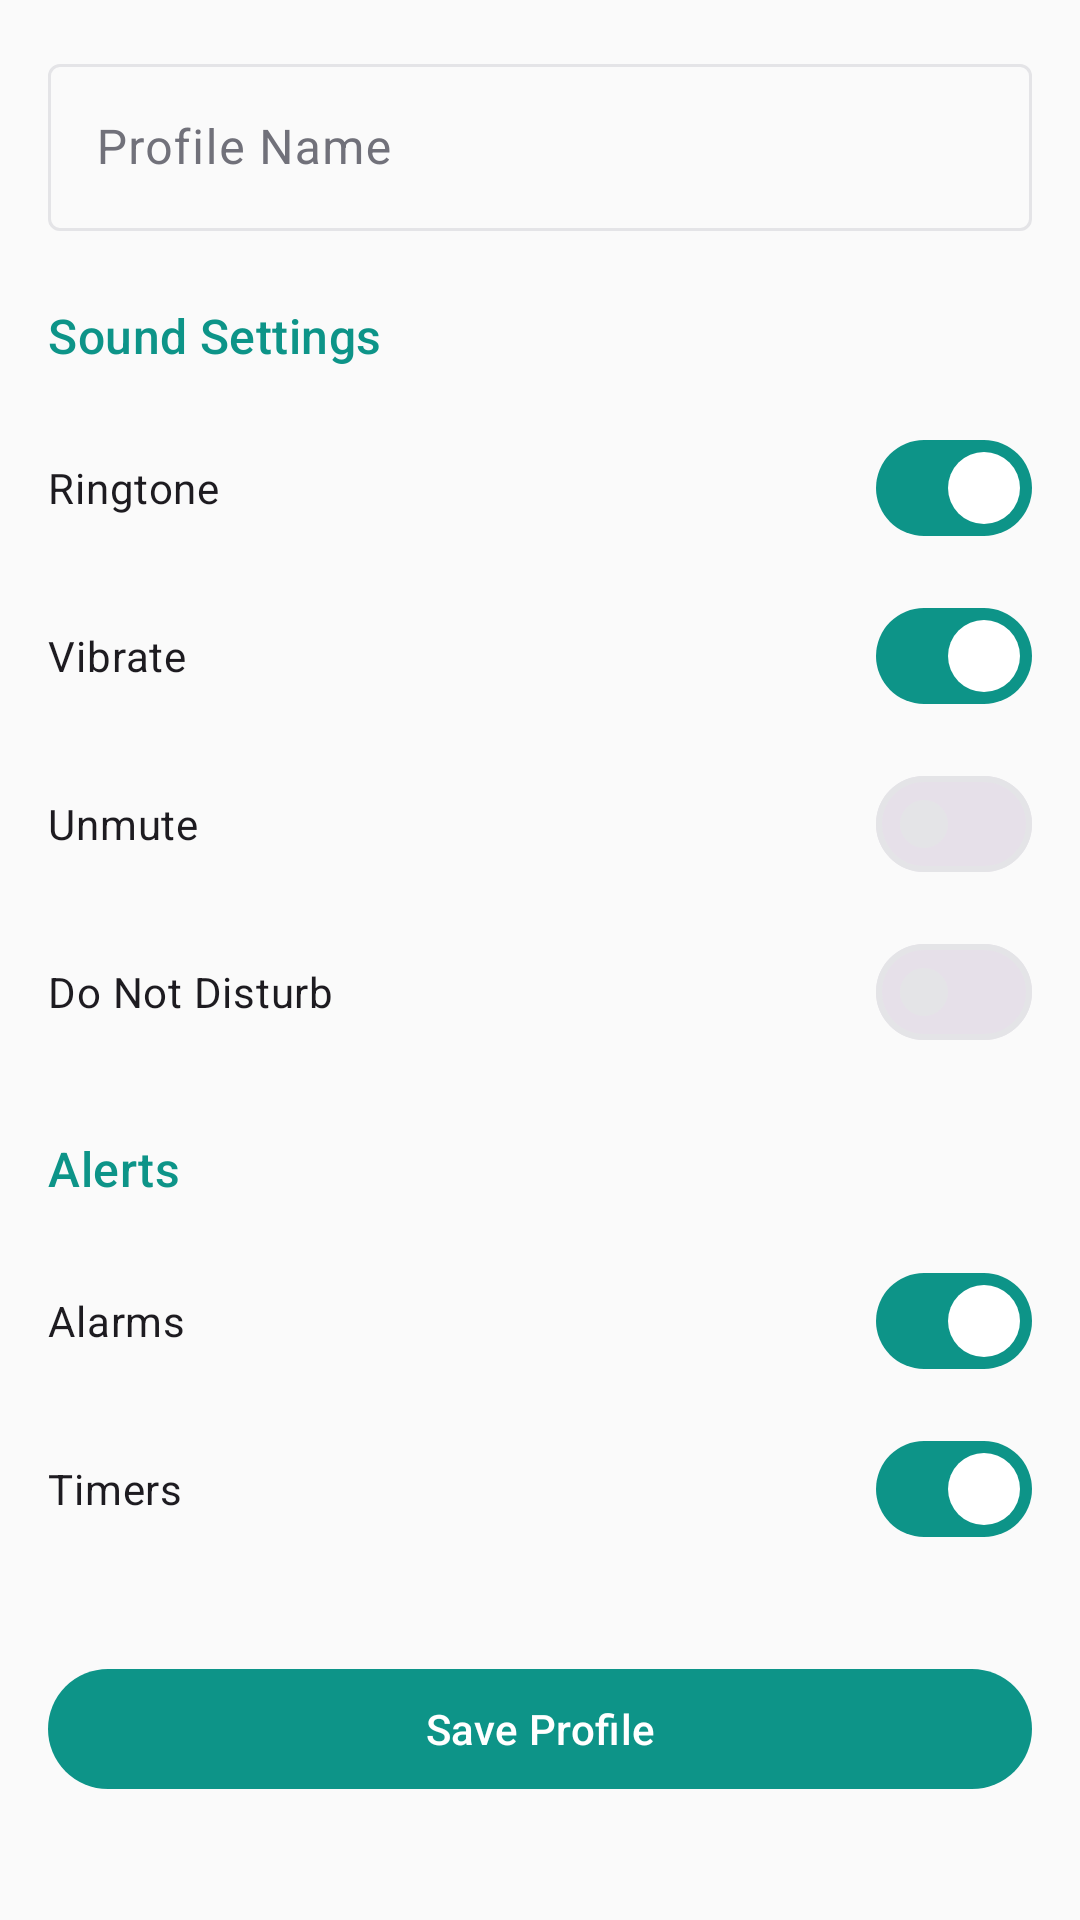

Android layout source for this screen:
<!-- AndroidManifest.xml: application theme Theme.LocationAutomation -->
<!-- res/layout/activity_profile_editor.xml -->
<?xml version="1.0" encoding="utf-8"?>
<androidx.constraintlayout.widget.ConstraintLayout
    xmlns:android="http://schemas.android.com/apk/res/android"
    xmlns:app="http://schemas.android.com/apk/res-auto"
    android:layout_width="match_parent"
    android:layout_height="match_parent"
    android:padding="16dp">

    <com.google.android.material.textfield.TextInputLayout
        android:id="@+id/profileNameLayout"
        style="@style/Widget.Material3.TextInputLayout.OutlinedBox"
        android:layout_width="0dp"
        android:layout_height="wrap_content"
        android:hint="Profile Name"
        app:layout_constraintEnd_toEndOf="parent"
        app:layout_constraintStart_toStartOf="parent"
        app:layout_constraintTop_toTopOf="parent">

        <com.google.android.material.textfield.TextInputEditText
            android:id="@+id/profileNameInput"
            android:layout_width="match_parent"
            android:layout_height="wrap_content"
            android:inputType="text"
            android:maxLines="1" />

    </com.google.android.material.textfield.TextInputLayout>

    <TextView
        android:id="@+id/soundSettingsHeader"
        android:layout_width="0dp"
        android:layout_height="wrap_content"
        android:layout_marginTop="24dp"
        android:text="Sound Settings"
        android:textAppearance="?attr/textAppearanceTitleMedium"
        android:textColor="?attr/colorPrimary"
        app:layout_constraintEnd_toEndOf="parent"
        app:layout_constraintStart_toStartOf="parent"
        app:layout_constraintTop_toBottomOf="@id/profileNameLayout" />

    <com.google.android.material.materialswitch.MaterialSwitch
        android:id="@+id/switchRingtone"
        android:layout_width="0dp"
        android:layout_height="wrap_content"
        android:layout_marginTop="16dp"
        android:checked="true"
        android:text="Ringtone"
        app:layout_constraintEnd_toEndOf="parent"
        app:layout_constraintStart_toStartOf="parent"
        app:layout_constraintTop_toBottomOf="@id/soundSettingsHeader" />

    <com.google.android.material.materialswitch.MaterialSwitch
        android:id="@+id/switchVibrate"
        android:layout_width="0dp"
        android:layout_height="wrap_content"
        android:layout_marginTop="8dp"
        android:checked="true"
        android:text="Vibrate"
        app:layout_constraintEnd_toEndOf="parent"
        app:layout_constraintStart_toStartOf="parent"
        app:layout_constraintTop_toBottomOf="@id/switchRingtone" />

    <com.google.android.material.materialswitch.MaterialSwitch
        android:id="@+id/switchUnmute"
        android:layout_width="0dp"
        android:layout_height="wrap_content"
        android:layout_marginTop="8dp"
        android:checked="false"
        android:text="Unmute"
        app:layout_constraintEnd_toEndOf="parent"
        app:layout_constraintStart_toStartOf="parent"
        app:layout_constraintTop_toBottomOf="@id/switchVibrate" />

    <com.google.android.material.materialswitch.MaterialSwitch
        android:id="@+id/switchDnd"
        android:layout_width="0dp"
        android:layout_height="wrap_content"
        android:layout_marginTop="8dp"
        android:checked="false"
        android:text="Do Not Disturb"
        app:layout_constraintEnd_toEndOf="parent"
        app:layout_constraintStart_toStartOf="parent"
        app:layout_constraintTop_toBottomOf="@id/switchUnmute" />

    <TextView
        android:id="@+id/alertsSettingsHeader"
        android:layout_width="0dp"
        android:layout_height="wrap_content"
        android:layout_marginTop="24dp"
        android:text="Alerts"
        android:textAppearance="?attr/textAppearanceTitleMedium"
        android:textColor="?attr/colorPrimary"
        app:layout_constraintEnd_toEndOf="parent"
        app:layout_constraintStart_toStartOf="parent"
        app:layout_constraintTop_toBottomOf="@id/switchDnd" />

    <com.google.android.material.materialswitch.MaterialSwitch
        android:id="@+id/switchAlarms"
        android:layout_width="0dp"
        android:layout_height="wrap_content"
        android:layout_marginTop="16dp"
        android:checked="true"
        android:text="Alarms"
        app:layout_constraintEnd_toEndOf="parent"
        app:layout_constraintStart_toStartOf="parent"
        app:layout_constraintTop_toBottomOf="@id/alertsSettingsHeader" />

    <com.google.android.material.materialswitch.MaterialSwitch
        android:id="@+id/switchTimers"
        android:layout_width="0dp"
        android:layout_height="wrap_content"
        android:layout_marginTop="8dp"
        android:checked="true"
        android:text="Timers"
        app:layout_constraintEnd_toEndOf="parent"
        app:layout_constraintStart_toStartOf="parent"
        app:layout_constraintTop_toBottomOf="@id/switchAlarms" />

    <com.google.android.material.button.MaterialButton
        android:id="@+id/saveButton"
        android:layout_width="0dp"
        android:layout_height="wrap_content"
        android:layout_marginTop="32dp"
        android:text="Save Profile"
        app:layout_constraintEnd_toEndOf="parent"
        app:layout_constraintStart_toStartOf="parent"
        app:layout_constraintTop_toBottomOf="@id/switchTimers" />

</androidx.constraintlayout.widget.ConstraintLayout>
<!-- resources referenced by this layout -->
<resources>
  <style name="Theme.LocationAutomation" parent="Theme.Material3.DayNight.NoActionBar">
          <item name="colorPrimary">@color/primary</item>
          <item name="colorPrimaryContainer">@color/primary_light</item>
          <item name="colorOnPrimary">@color/on_primary</item>
          <item name="colorSecondary">@color/secondary</item>
          <item name="colorSecondaryContainer">@color/secondary</item>
          <item name="colorOnSecondary">@color/on_secondary</item>
          <item name="android:colorBackground">@color/background</item>
          <item name="colorSurface">@color/surface</item>
          <item name="colorSurfaceVariant">@color/surface_variant</item>
          <item name="colorOnSurface">@color/on_surface</item>
          <item name="colorOnSurfaceVariant">@color/on_surface_secondary</item>
          <item name="colorError">@color/error</item>
          <item name="colorOnError">@color/on_error</item>
          <item name="colorOutline">@color/outline</item>
          <item name="android:statusBarColor">@color/background</item>
          <item name="android:windowLightStatusBar">true</item>
          <item name="android:navigationBarColor">@color/background</item>
      </style>
  <color name="primary">#0D9488</color>
  <color name="primary_light">#14B8A6</color>
  <color name="on_primary">#FFFFFF</color>
  <color name="secondary">#6366F1</color>
  <color name="on_secondary">#FFFFFF</color>
  <color name="background">#FAFAFA</color>
  <color name="surface">#FFFFFF</color>
  <color name="surface_variant">#F5F5F5</color>
  <color name="on_surface">#18181B</color>
  <color name="on_surface_secondary">#71717A</color>
  <color name="error">#EF4444</color>
  <color name="on_error">#FFFFFF</color>
  <color name="outline">#E4E4E7</color>
</resources>
